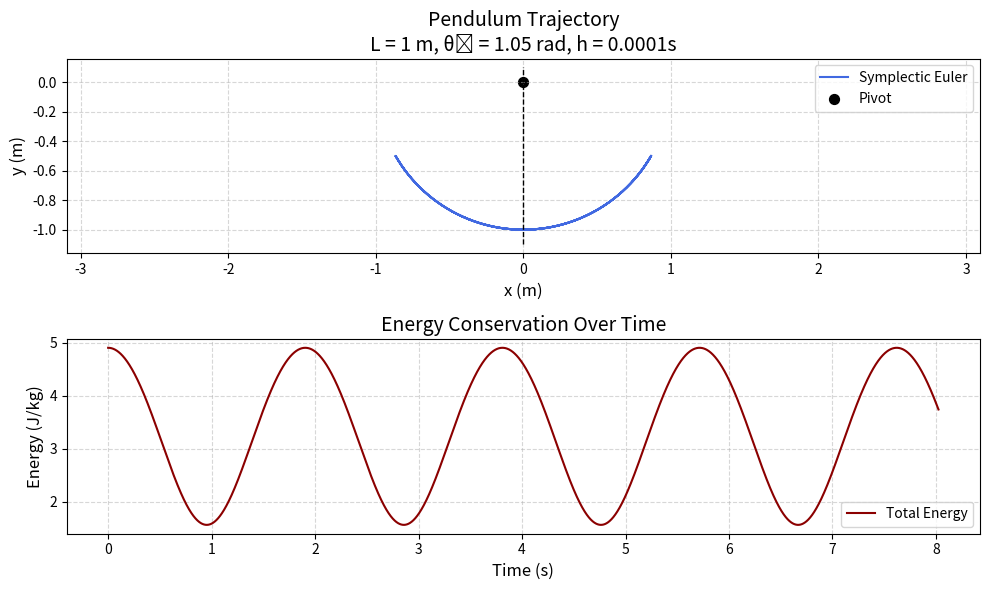

Write Python code to recreate this figure.
''' in this file we implement the symplectic Euler method for solving ODEs in pendulum dynamics.

 the  key of this method is [theta_n+1, omega_n+1] = [theta_n, omega_n] + h*[oemga_n, -a*sin(theta_n+1)]

 '''
import numpy as np
import matplotlib.pyplot as plt

def symplectic_pendulum(L,theta0,h,g = 9.81):
    period = 2 * np.pi * np.sqrt(L /g)
    t_max = 4 * period  
    steps = int(t_max / h) + 1
    t = np.linspace(0, t_max, steps)
    print(t[2]-t[1])
    

    theta = np.zeros(steps)
    omega = np.zeros(steps)
    theta[0] = theta0
    omega[0] = 0

    for i in range(1, steps):
        alpha = np.sqrt(g / L)
        theta[i]= theta[i-1] + h * omega[i-1]
        omega[i]= omega[i-1] - alpha *h* np.sin(theta[i])

    # =============================== Visualization ===============================
    plt.figure(figsize=(10, 6))

    # === 1. Pendulum trajectory in Cartesian coordinates ===
    plt.subplot(2, 1, 1)

    x = L * np.sin(theta)
    y = -L * np.cos(theta)

    plt.plot(x, y, color='royalblue', linewidth=1.5, label='Symplectic Euler')
    plt.plot([0, 0], [-L * 1.1, L * 0.1], 'k--', linewidth=1)  # Pendulum axis
    plt.scatter(0, 0, c='black', s=50, label='Pivot')  # Pivot point

    plt.xlabel('x (m)', fontsize=12)
    plt.ylabel('y (m)', fontsize=12)
    plt.title(f'Pendulum Trajectory\nL = {L} m, θ₀ = {theta0:.2f} rad, h = {h}s', fontsize=14)
    plt.axis('equal')
    plt.grid(True, linestyle='--', alpha=0.5)
    plt.legend()
    plt.tight_layout()

    # === 2. Total energy over time ===
    plt.subplot(2, 1, 2)

    # Energy per unit mass: E = ½(Lω)^2 + gL(1 - cos(θ))
    energy = 0.5 * (L * omega)**2 + g * L * (1 - np.cos(theta))

    plt.plot(t, energy, color='darkred', linewidth=1.5, label='Total Energy')
    plt.xlabel('Time (s)', fontsize=12)
    plt.ylabel('Energy (J/kg)', fontsize=12)
    plt.title('Energy Conservation Over Time', fontsize=14)
    plt.grid(True, linestyle='--', alpha=0.5)
    plt.legend()
    plt.tight_layout()

    # === Display the full figure ===
    # plt.show()


# example
symplectic_pendulum(1,np.pi/3,0.0001,g = 9.81)



' this part will show how to use Newton method to solve cos(x) + x/2 = 0 '

def f(x):
    return np.cos(x) + x/2

def f_1(x):
    return -np.sin(x)+ 1/2

x = 0
while abs(f(x)) > 10 ** -5:
    x = x - f(x)/f_1(x)

print(x, f(x))